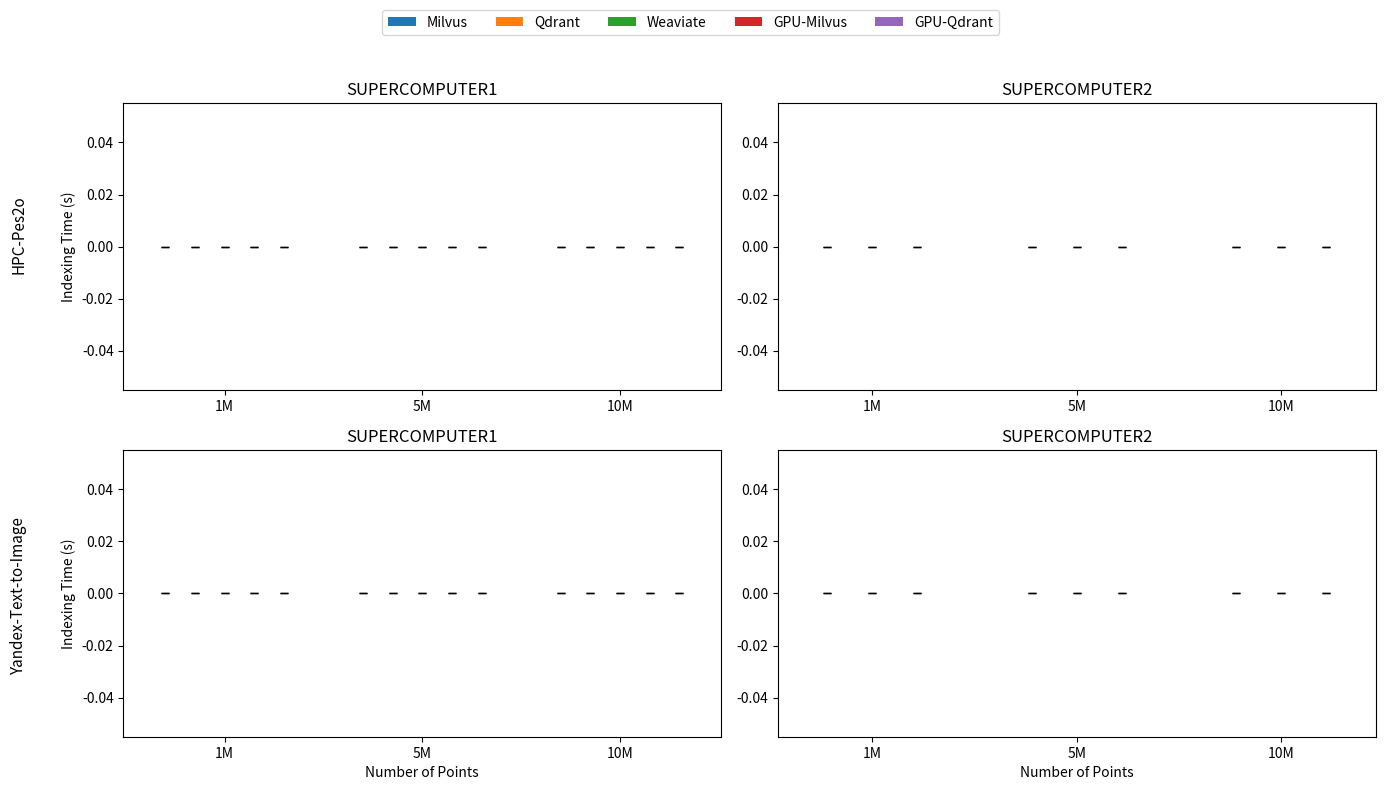

Here is the Python script that generated this plot:
from pathlib import Path
import re

import matplotlib.pyplot as plt
import numpy as np

POINT_COUNTS = [1_000_000, 5_000_000, 10_000_000]
POINT_LABELS = ["1M", "5M", "10M"]
X = np.arange(len(POINT_COUNTS))

SUPERCOMPUTERS = {
    "SUPERCOMPUTER1": {"root": Path("polaris"), "rounds": ["round1", "round2", "round3"]},
    "SUPERCOMPUTER2": {"root": Path("aurora"), "rounds": ["round1", "round2", "round3"]},
}

DATASET_LABELS = {
    "pes2o": "HPC-Pes2o",
    "yandex": "Yandex-Text-to-Image",
}

LEFT_SERIES = [
    ("Milvus", "milvus", False),
    ("Qdrant", "qdrant", False),
    ("Weaviate", "weaviate", False),
    ("GPU-Milvus", "milvus", True),
    ("GPU-Qdrant", "qdrant", True),
]

RIGHT_SERIES = [
    ("Milvus", "milvus", False),
    ("Qdrant", "qdrant", False),
    ("Weaviate", "weaviate", False),
]


def _extract_point_count(run_dir_name: str, db_name: str) -> int | None:
    if db_name == "milvus":
        patterns = [
            r"_N1_(\d+)_\d{4}-\d{2}-\d{2}_",
            r"_(\d+)_memory_N1_\d{4}-\d{2}-\d{2}_",
        ]
        for pattern in patterns:
            match = re.search(pattern, run_dir_name)
            if match:
                return int(match.group(1))
        return None
    elif db_name == "qdrant":
        match = re.search(r"_CS(\d+)_\d{4}-\d{2}-\d{2}_", run_dir_name)
    else:
        return None
    return int(match.group(1)) if match else None


def _read_index_time(index_time_path: Path) -> float | None:
    try:
        return float(index_time_path.read_text().strip().split()[0])
    except (ValueError, IndexError):
        return None


def collect_values(root: Path, dataset: str, rounds: list[str], db_name: str, use_gpu: bool, point_count: int) -> list[float]:
    if db_name == "weaviate":
        return []

    values: list[float] = []
    gpu_token = "GPUTrue" if use_gpu else "GPUFalse"

    for round_name in rounds:
        db_root = root / dataset / round_name / db_name
        if not db_root.exists():
            continue

        for run_dir in db_root.iterdir():
            if not run_dir.is_dir():
                continue
            name = run_dir.name
            has_gpu_flag = "GPUTrue" in name or "GPUFalse" in name
            if has_gpu_flag and gpu_token not in name:
                continue
            if use_gpu and not has_gpu_flag:
                continue
            if _extract_point_count(name, db_name) != point_count:
                continue

            value = _read_index_time(run_dir / "index_time.txt")
            if value is not None:
                values.append(value)

    return values


def mean_and_std(values: list[float]) -> tuple[float, float]:
    if not values:
        return 0.0, 0.0
    arr = np.asarray(values, dtype=float)
    return float(arr.mean()), float(arr.std(ddof=0))


def series_stats(root: Path, dataset: str, rounds: list[str], db_name: str, use_gpu: bool) -> tuple[list[float], list[float]]:
    means: list[float] = []
    stds: list[float] = []
    for point_count in POINT_COUNTS:
        values = collect_values(root, dataset, rounds, db_name, use_gpu, point_count)
        mean, std = mean_and_std(values)
        means.append(mean)
        stds.append(std)
    return means, stds


def plot_panel(ax, root: Path, dataset: str, rounds: list[str], series_cfg: list[tuple[str, str, bool]], bar_width: float, title: str):
    offsets = np.arange(len(series_cfg)) - (len(series_cfg) - 1) / 2
    offsets = offsets * bar_width

    all_means: list[float] = []
    plotted_bars = []

    for i, (label, db_name, use_gpu) in enumerate(series_cfg):
        means, stds = series_stats(root, dataset, rounds, db_name, use_gpu)
        bars = ax.bar(X + offsets[i], means, bar_width, yerr=stds, capsize=3, label=label)
        plotted_bars.append((bars, means, stds))
        all_means.extend(means)

    max_height = max(all_means) if all_means else 0.0
    offset = max(0.012 * max_height, 0.06) if max_height > 0 else 0.06

    for bars, means, stds in plotted_bars:
        for bar, value, std in zip(bars, means, stds):
            if value <= 0:
                continue
            x = bar.get_x() + bar.get_width() / 2
            label = f"{value:.1f}s"
            ax.text(
                x,
                value + std + offset,
                label,
                ha="center",
                va="bottom",
                fontsize=8,
                rotation=60,
            )

    # Return the height needed so shared-y rows can use the tallest panel.
    top = max((m + s for m, s in zip(all_means, [st for _, _, stds in plotted_bars for st in stds])), default=0.0)

    ax.set_title(title)
    ax.set_xticks(X)
    ax.set_xticklabels(POINT_LABELS)
    return top


def print_stats(root: Path, dataset: str, sc_name: str, rounds: list[str], series_cfg: list[tuple[str, str, bool]]):
    print(f"\n{dataset} | {sc_name} | root={root.name} | rounds={rounds}")
    for label, db_name, use_gpu in series_cfg:
        means, stds = series_stats(root, dataset, rounds, db_name, use_gpu)
        stats = [f"{POINT_LABELS[i]}: mean={means[i]:.3f}, std={stds[i]:.3f}" for i in range(len(POINT_LABELS))]
        print(f"  {label:<11} " + " | ".join(stats))


fig, axes = plt.subplots(2, 2, figsize=(14, 8), sharey="row")

bw_left = 0.15
bw_right = 0.22

# Row 1: pes2o
pes2o_left_top = plot_panel(axes[0, 0], SUPERCOMPUTERS["SUPERCOMPUTER1"]["root"], "pes2o", SUPERCOMPUTERS["SUPERCOMPUTER1"]["rounds"], LEFT_SERIES, bw_left, "SUPERCOMPUTER1")
pes2o_right_top = plot_panel(axes[0, 1], SUPERCOMPUTERS["SUPERCOMPUTER2"]["root"], "pes2o", SUPERCOMPUTERS["SUPERCOMPUTER2"]["rounds"], RIGHT_SERIES, bw_right, "SUPERCOMPUTER2")
pes2o_row_top = max(pes2o_left_top, pes2o_right_top)
if pes2o_row_top > 0:
    axes[0, 0].set_ylim(0, pes2o_row_top * 1.23)
    axes[0, 1].set_ylim(0, pes2o_row_top * 1.23)
print_stats(SUPERCOMPUTERS["SUPERCOMPUTER1"]["root"], "pes2o", "SUPERCOMPUTER1", SUPERCOMPUTERS["SUPERCOMPUTER1"]["rounds"], LEFT_SERIES)
print_stats(SUPERCOMPUTERS["SUPERCOMPUTER2"]["root"], "pes2o", "SUPERCOMPUTER2", SUPERCOMPUTERS["SUPERCOMPUTER2"]["rounds"], RIGHT_SERIES)
axes[0, 0].set_ylabel("Indexing Time (s)")

# Row 2: yandex
yandex_left_top = plot_panel(axes[1, 0], SUPERCOMPUTERS["SUPERCOMPUTER1"]["root"], "yandex", SUPERCOMPUTERS["SUPERCOMPUTER1"]["rounds"], LEFT_SERIES, bw_left, "SUPERCOMPUTER1")
yandex_right_top = plot_panel(axes[1, 1], SUPERCOMPUTERS["SUPERCOMPUTER2"]["root"], "yandex", SUPERCOMPUTERS["SUPERCOMPUTER2"]["rounds"], RIGHT_SERIES, bw_right, "SUPERCOMPUTER2")
yandex_row_top = max(yandex_left_top, yandex_right_top)
if yandex_row_top > 0:
    axes[1, 0].set_ylim(0, yandex_row_top * 1.23)
    axes[1, 1].set_ylim(0, yandex_row_top * 1.23)
print_stats(SUPERCOMPUTERS["SUPERCOMPUTER1"]["root"], "yandex", "SUPERCOMPUTER1", SUPERCOMPUTERS["SUPERCOMPUTER1"]["rounds"], LEFT_SERIES)
print_stats(SUPERCOMPUTERS["SUPERCOMPUTER2"]["root"], "yandex", "SUPERCOMPUTER2", SUPERCOMPUTERS["SUPERCOMPUTER2"]["rounds"], RIGHT_SERIES)
axes[1, 0].set_ylabel("Indexing Time (s)")
axes[1, 0].set_xlabel("Number of Points")
axes[1, 1].set_xlabel("Number of Points")
axes[0, 1].tick_params(axis="y", labelleft=True)
axes[1, 1].tick_params(axis="y", labelleft=True)

fig.text(0.02, 0.73, DATASET_LABELS["pes2o"], rotation=90, va="center", ha="center", fontsize=11)
fig.text(0.02, 0.28, DATASET_LABELS["yandex"], rotation=90, va="center", ha="center", fontsize=11)

handles, labels = axes[0, 0].get_legend_handles_labels()
fig.legend(handles, labels, loc="upper center", ncol=5, bbox_to_anchor=(0.5, 1.02))

plt.tight_layout(rect=[0.04, 0.03, 1, 0.94])
plt.savefig("indexing_time_hpc_pes2o_deep1b.pdf", format="pdf", bbox_inches="tight")
plt.show()
